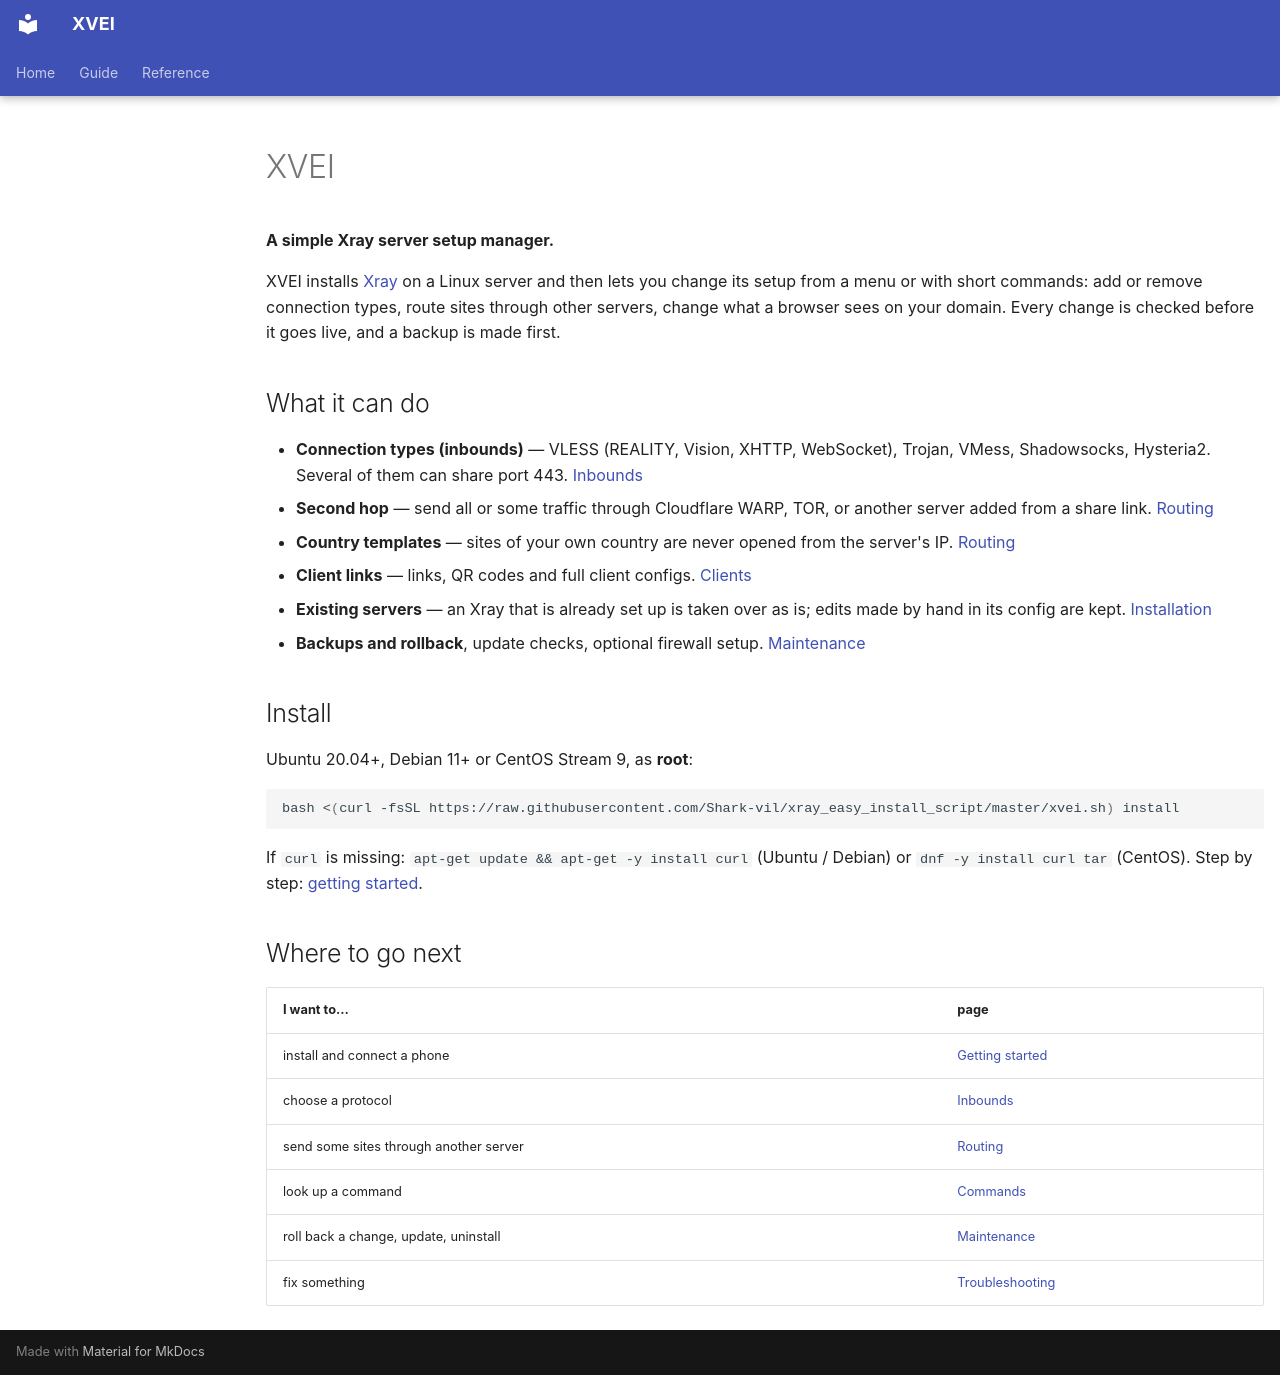

repository: Shark-vil/xray_vless_easy_install_script · page: en/index.html · generator: mkdocs

# XVEI

**A simple Xray server setup manager.**

XVEI installs [Xray](https://github.com/XTLS/Xray-core) on a Linux server and
then lets you change its setup from a menu or with short commands: add or
remove connection types, route sites through other servers, change what a
browser sees on your domain. Every change is checked before it goes live, and
a backup is made first.

## What it can do

- **Connection types (inbounds)** — VLESS (REALITY, Vision, XHTTP, WebSocket),
  Trojan, VMess, Shadowsocks, Hysteria2. Several of them can share port 443.
  [Inbounds](inbounds.md)
- **Second hop** — send all or some traffic through Cloudflare WARP, TOR, or
  another server added from a share link. [Routing](routing.md)
- **Country templates** — sites of your own country are never opened from the
  server's IP.
  [Routing](routing.md#templates)
- **Client links** — links, QR codes and full client configs.
  [Clients](clients.md)
- **Existing servers** — an Xray that is already set up is taken over as is;
  edits made by hand in its config are kept.
  [Installation](install.md#server-with-xray-already-installed)
- **Backups and rollback**, update checks, optional firewall setup.
  [Maintenance](maintenance.md)

## Install

Ubuntu 20.04+, Debian 11+ or CentOS Stream 9, as **root**:

```bash
bash <(curl -fsSL https://raw.githubusercontent.com/Shark-vil/xray_easy_install_script/master/xvei.sh) install
```

If `curl` is missing: `apt-get update && apt-get -y install curl` (Ubuntu /
Debian) or `dnf -y install curl tar` (CentOS). Step by step:
[getting started](getting-started.md).

## Where to go next

| I want to… | page |
|---|---|
| install and connect a phone | [Getting started](getting-started.md) |
| choose a protocol | [Inbounds](inbounds.md) |
| send some sites through another server | [Routing](routing.md) |
| look up a command | [Commands](commands.md) |
| roll back a change, update, uninstall | [Maintenance](maintenance.md) |
| fix something | [Troubleshooting](troubleshooting.md) |
